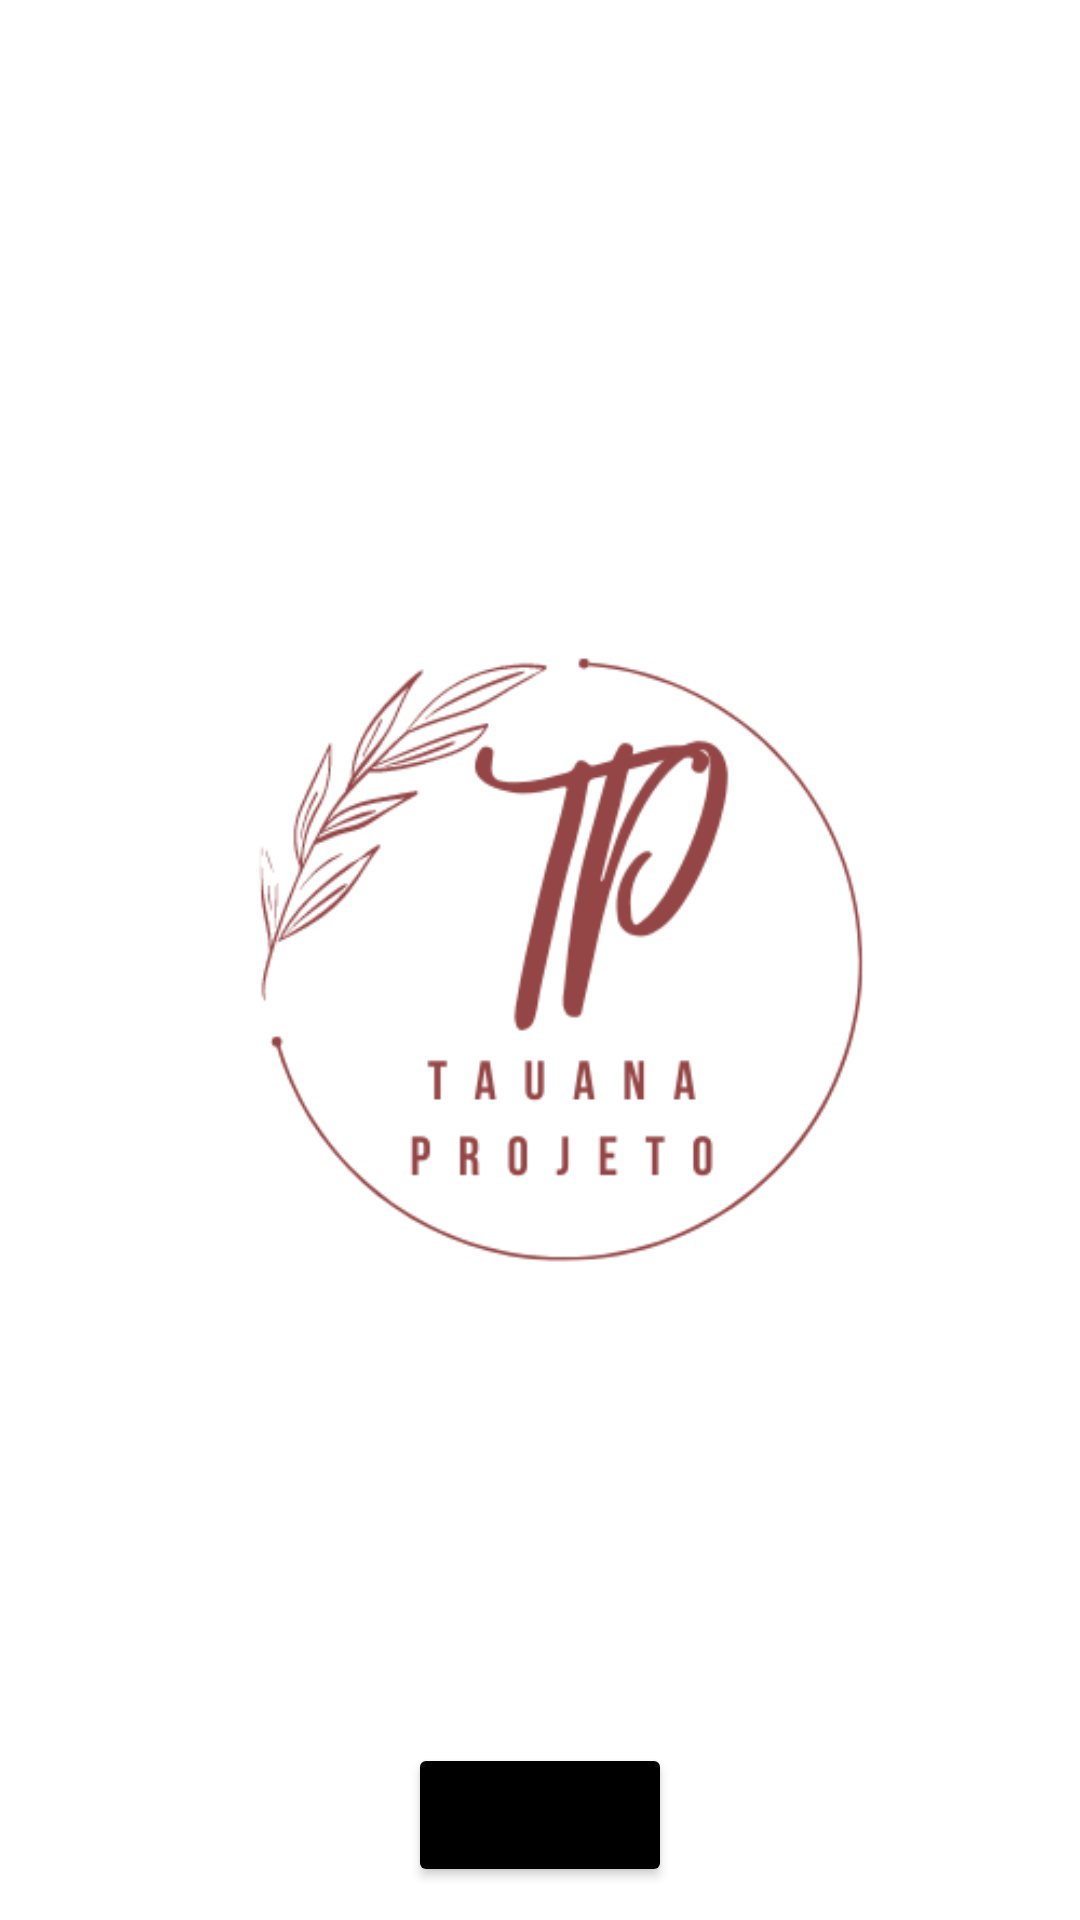

Here is an Android app screen rendered from its layout file. Give the layout XML and the strings, colors and styles it references.
<!-- AndroidManifest.xml: application theme Theme.TauanaProjeto -->
<!-- res/layout/activity_principal.xml -->
<?xml version="1.0" encoding="utf-8"?>
<androidx.constraintlayout.widget.ConstraintLayout xmlns:android="http://schemas.android.com/apk/res/android"
    xmlns:app="http://schemas.android.com/apk/res-auto"
    xmlns:tools="http://schemas.android.com/tools"
    android:layout_width="match_parent"
    android:layout_height="match_parent"
    tools:context=".PrincipalActivity">

    <ImageView
        android:id="@+id/imageView2"
        android:layout_width="match_parent"
        android:layout_height="wrap_content"
        app:layout_constraintBottom_toBottomOf="parent"
        app:layout_constraintEnd_toEndOf="parent"
        app:layout_constraintHorizontal_bias="0.0"
        app:layout_constraintStart_toStartOf="parent"
        app:layout_constraintTop_toTopOf="parent"
        app:layout_constraintVertical_bias="0.497"
        app:srcCompat="@drawable/tp__1_" />

    <Button
        android:id="@+id/button2"
        android:layout_width="wrap_content"
        android:layout_height="wrap_content"
        android:text="@string/dispara"
        app:backgroundTint="@color/black"
        app:layout_constraintBottom_toBottomOf="parent"
        app:layout_constraintEnd_toEndOf="parent"
        app:layout_constraintStart_toStartOf="parent"
        app:layout_constraintTop_toBottomOf="@+id/imageView2" />

</androidx.constraintlayout.widget.ConstraintLayout>
<!-- resources referenced by this layout -->
<resources>
  <!-- drawable tp__1_: png bitmap (drawable, 28251 bytes) -->
  <string name="dispara">Iniciar</string>
  <style name="Theme.TauanaProjeto" parent="Theme.MaterialComponents.DayNight.DarkActionBar">
          
          <item name="colorPrimary">@color/purple_500</item>
          <item name="colorPrimaryVariant">@color/purple_700</item>
          <item name="colorOnPrimary">@color/white</item>
          
          <item name="colorSecondary">@color/teal_200</item>
          <item name="colorSecondaryVariant">@color/teal_700</item>
          <item name="colorOnSecondary">@color/black</item>
          
          <item name="android:statusBarColor" tools:targetApi="l">?attr/colorPrimaryVariant</item>
          
      </style>
  <!-- not gathered from this repository: default colours our renderer supplied (Android Studio template values) -->
  <color name="purple_500">#FF6200EE</color>
  <color name="purple_700">#FF3700B3</color>
  <color name="teal_200">#FF03DAC5</color>
  <color name="teal_700">#FF018786</color>
  <color name="black">#FF000000</color>
  <color name="white">#FFFFFFFF</color>
</resources>
